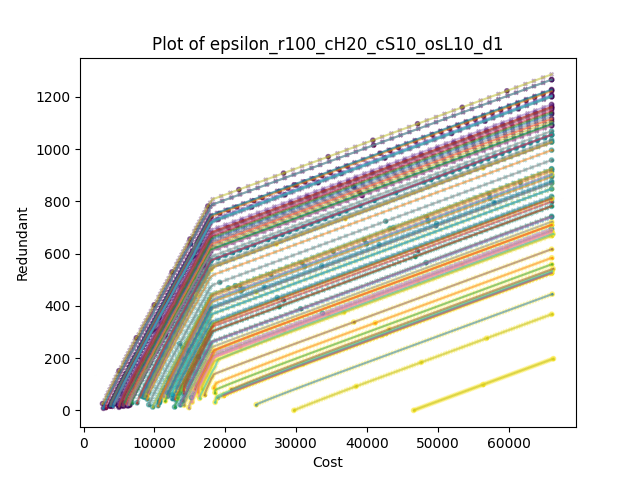

Data behind this chart, as committed beside it:
, Cost, Redundant, epsilon, binding(1), sample, scenario, Time(sec)
0, 6270, 17.0, 17.0, True, 0, 0, 0.0389
1, 6400, 28.0, 27.79, False, 0, 0, 0.05086
2, 6600, 40.0, 38.58, False, 0, 0, 0.06433
3, 6820, 52.0, 49.37, False, 0, 0, 0.1042
4, 7040, 64.0, 60.16, False, 0, 0, 0.196
5, 7230, 71, 70.95, False, 0, 0, 0.2269
6, 7370, 82.0, 81.74, False, 0, 0, 0.2409
7, 7590, 94.0, 92.53, False, 0, 0, 0.2608
8, 7810, 106.0, 103.3, False, 0, 0, 0.2758
9, 8050, 118.0, 114.1, False, 0, 0, 0.3925
10, 8260, 125.0, 124.9, False, 0, 0, 0.4996
11, 8410, 136.0, 135.7, False, 0, 0, 0.5195
12, 8640, 148.0, 146.5, False, 0, 0, 0.5395
13, 8890, 160, 157.3, False, 0, 0, 0.5948
14, 9120, 172.0, 168.1, False, 0, 0, 0.8222
15, 9350, 179.0, 178.8, False, 0, 0, 0.9419
16, 9490, 190, 189.6, False, 0, 0, 0.9628
17, 9730, 202.0, 200.4, False, 0, 0, 1.063
18, 9970, 214, 211.2, False, 0, 0, 1.099
19, 10210, 226.0, 222, False, 0, 0, 1.224
20, 10430, 233.0, 232.8, False, 0, 0, 1.411
21, 10560, 244.0, 243.6, False, 0, 0, 1.423
22, 10810, 256.0, 254.4, False, 0, 0, 1.496
23, 11040, 268.0, 265.2, False, 0, 0, 1.513
24, 11290, 280.0, 276, False, 0, 0, 1.584
25, 11510, 287, 286.8, False, 0, 0, 1.776
26, 11650, 298.0, 297.5, False, 0, 0, 1.819
27, 11890, 310.0, 308.3, False, 0, 0, 1.855
28, 12130, 322.0, 319.1, False, 0, 0, 1.897
29, 12370, 334.0, 329.9, False, 0, 0, 1.999
30, 12580, 341.0, 340.7, False, 0, 0, 2.381
31, 12730, 352.0, 351.5, False, 0, 0, 2.399
32, 12960, 364.0, 362.3, False, 0, 0, 2.422
33, 13210, 376.0, 373.1, False, 0, 0, 2.478
34, 13440, 388.0, 383.9, False, 0, 0, 2.577
35, 13670, 395.0, 394.6, False, 0, 0, 3.384
36, 13810, 406.0, 405.4, False, 0, 0, 3.4
37, 14050, 418.0, 416.2, False, 0, 0, 3.447
38, 14290, 430.0, 427, False, 0, 0, 3.472
39, 14530, 442.0, 437.8, False, 0, 0, 3.559
40, 14750, 449.0, 448.6, False, 0, 0, 4.082
41, 14880, 460, 459.4, False, 0, 0, 4.094
42, 15130, 472.0, 470.2, False, 0, 0, 4.263
43, 15360, 484.0, 481, False, 0, 0, 4.938
44, 15610, 496.0, 491.8, False, 0, 0, 5.227
45, 15830, 503.0, 502.6, False, 0, 0, 5.671
46, 15970, 514.0, 513.3, False, 0, 0, 5.702
47, 16210, 526.0, 524.1, False, 0, 0, 5.773
48, 16450, 538.0, 534.9, False, 0, 0, 5.863
49, 16690, 550.0, 545.7, False, 0, 0, 5.962
50, 16900, 557.0, 556.5, False, 0, 0, 6.19
51, 17050, 568.0, 567.3, False, 0, 0, 6.21
52, 17280, 580.0, 578.1, False, 0, 0, 6.229
53, 17530, 592.0, 588.9, False, 0, 0, 6.589
54, 17760, 604.0, 599.7, False, 0, 0, 6.678
55, 17990, 611.0, 610.5, False, 0, 0, 6.903
56, 18610, 622.0, 621.2, False, 0, 0, 6.926
57, 19710, 633.0, 632, False, 0, 0, 6.955
58, 20710, 643.0, 642.8, False, 0, 0, 6.98
59, 21810, 654, 653.6, False, 0, 0, 6.997
... 7,515 more rows
